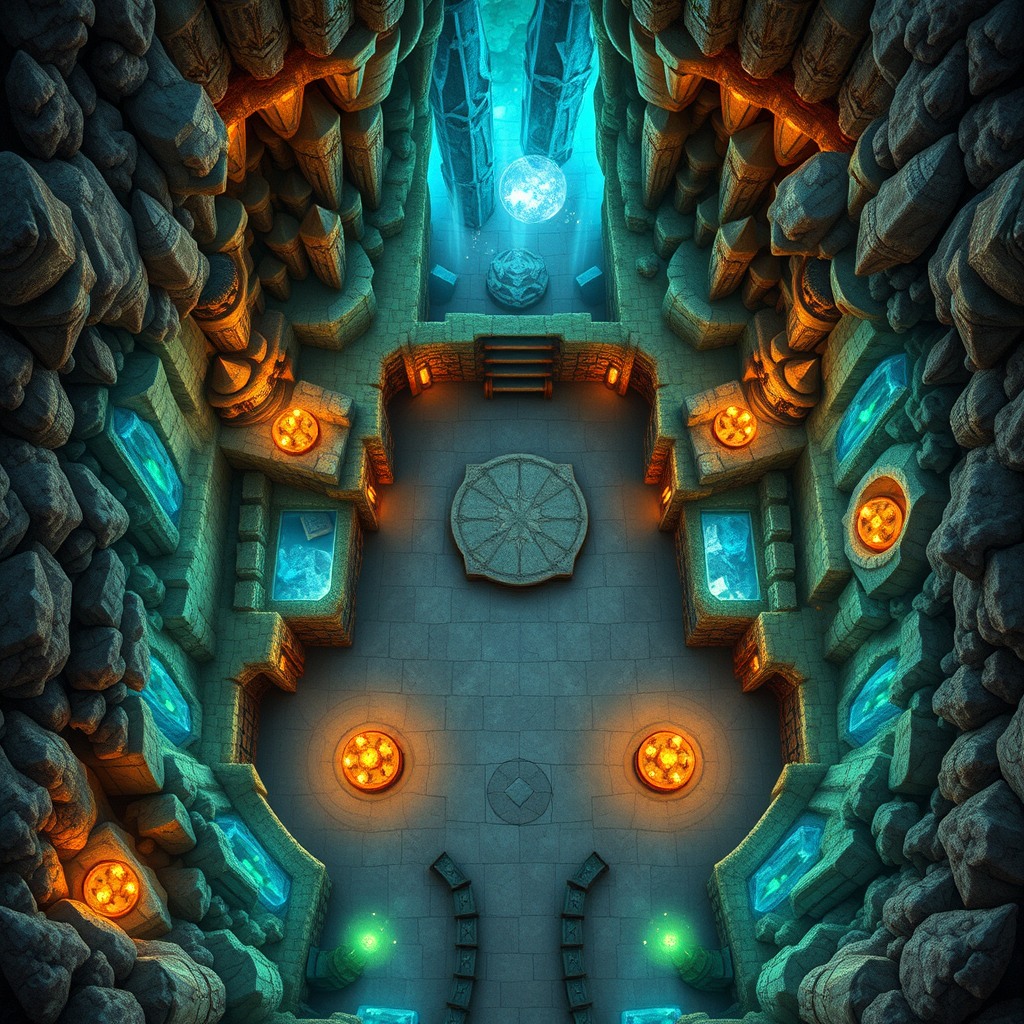
Generation parameters embedded in this image by ComfyUI (PNG 'prompt' text chunk: the API-format workflow graph, JSON):
{"5":{"inputs":{"width":1024,"height":1024,"batch_size":1},"class_type":"EmptyLatentImage","_meta":{"title":"Empty Latent Image"}},"6":{"inputs":{"text":"Make a topview dungeon map in style of famous dungeons and dragons style battlemap for a role playing game with this description: You find yourself in the Whispering Gallery – a vast crystal cavern that amplifies even the faintest whispers into a resounding echo. The walls of this grand chamber are covered in glittering crystalline formations that refract light, casting an ever-changing kaleidoscope of colors across the floor. A soft mist rises from the ground, carrying with it the sweet scent of blooming moonflowers. As you stand at the center of this natural amphitheater, the sound of dripping water and distant chimes creates a soothing melody that harmonizes perfectly with your own heartbeat.","clip":["11",0]},"class_type":"CLIPTextEncode","_meta":{"title":"CLIP Text Encode (Prompt)"}},"8":{"inputs":{"samples":["13",0],"vae":["10",0]},"class_type":"VAEDecode","_meta":{"title":"VAE Decode"}},"9":{"inputs":{"filename_prefix":"ComfyUI","images":["8",0]},"class_type":"SaveImage","_meta":{"title":"Save Image"}},"10":{"inputs":{"vae_name":"ae.safetensors"},"class_type":"VAELoader","_meta":{"title":"Load VAE"}},"11":{"inputs":{"clip_name1":"t5xxl_fp16.safetensors","clip_name2":"clip_l.safetensors","type":"flux"},"class_type":"DualCLIPLoader","_meta":{"title":"DualCLIPLoader"}},"12":{"inputs":{"unet_name":"flux1-schnell.safetensors","weight_dtype":"default"},"class_type":"UNETLoader","_meta":{"title":"Load Diffusion Model"}},"13":{"inputs":{"noise":["25",0],"guider":["22",0],"sampler":["16",0],"sigmas":["17",0],"latent_image":["5",0]},"class_type":"SamplerCustomAdvanced","_meta":{"title":"SamplerCustomAdvanced"}},"16":{"inputs":{"sampler_name":"euler"},"class_type":"KSamplerSelect","_meta":{"title":"KSamplerSelect"}},"17":{"inputs":{"scheduler":"simple","steps":4,"denoise":1.0,"model":["12",0]},"class_type":"BasicScheduler","_meta":{"title":"BasicScheduler"}},"22":{"inputs":{"model":["12",0],"conditioning":["6",0]},"class_type":"BasicGuider","_meta":{"title":"BasicGuider"}},"25":{"inputs":{"noise_seed":550096394834419},"class_type":"RandomNoise","_meta":{"title":"RandomNoise"}}}